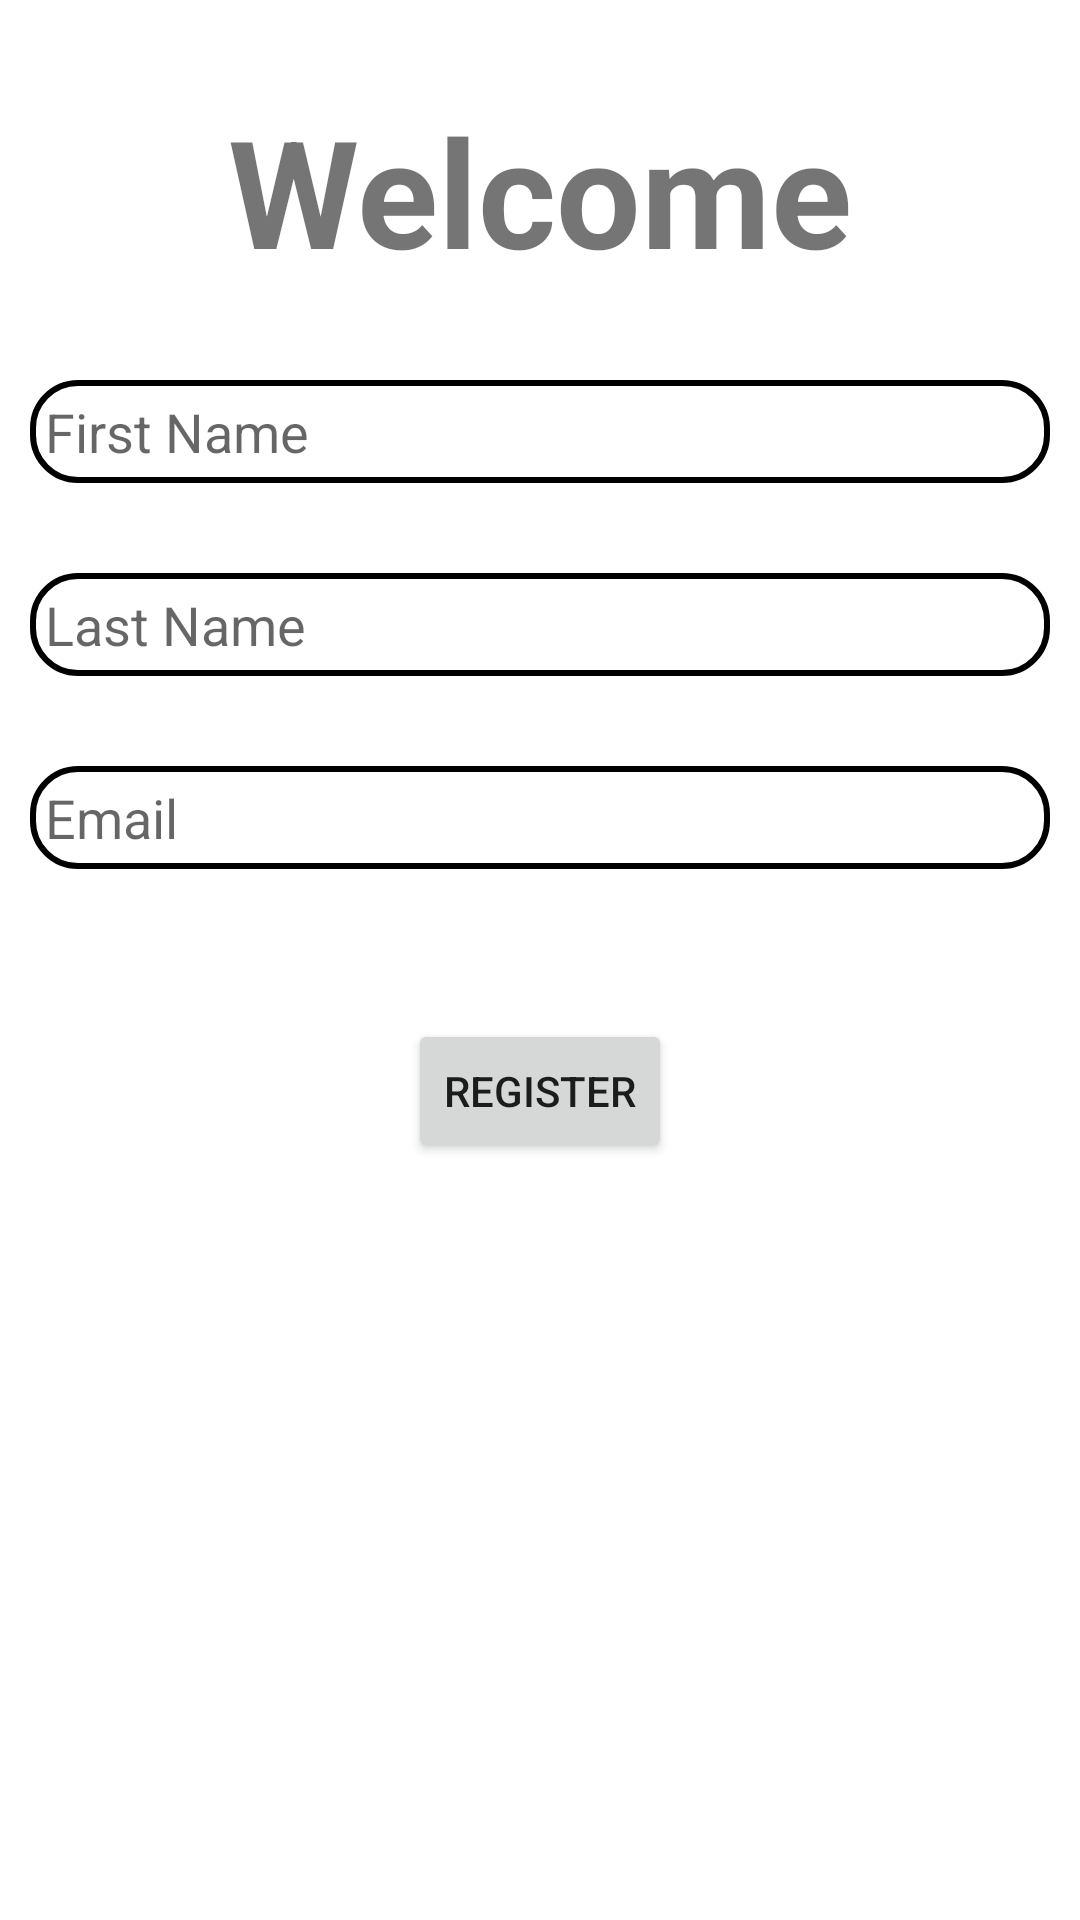

Layout XML and referenced resources for this Android screen:
<!-- AndroidManifest.xml: application theme Theme.Safar -->
<!-- res/layout/activity_registration.xml -->
<?xml version="1.0" encoding="utf-8"?>
<LinearLayout xmlns:android="http://schemas.android.com/apk/res/android"
    xmlns:app="http://schemas.android.com/apk/res-auto"
    xmlns:tools="http://schemas.android.com/tools"
    android:layout_width="match_parent"
    android:layout_height="match_parent"
    tools:context=".Registration"
    android:orientation="vertical"
    android:background="@drawable/flightbg"
    android:gravity="center_horizontal">
    <TextView
        android:layout_width="wrap_content"
        android:layout_height="wrap_content"
        android:text="Welcome"
        android:textSize="50dp"
        android:textStyle="bold"
        android:layout_marginTop="30dp"/>



    <EditText
        android:layout_width="match_parent"
        android:layout_height="wrap_content"
        android:layout_marginHorizontal="10dp"
        android:padding="5dp"
        android:id="@+id/RegEmail"
        android:hint="First Name"
        android:layout_marginTop="30dp"
        android:background="@drawable/otp_bg"/>
    <EditText
        android:layout_width="match_parent"
        android:layout_height="wrap_content"
        android:id="@+id/RegLname"
        android:layout_marginHorizontal="10dp"
        android:padding="5dp"
        android:layout_marginTop="30dp"
        android:hint="Last Name"
        android:background="@drawable/otp_bg"/>
    <EditText
        android:layout_width="match_parent"
        android:layout_height="wrap_content"
        android:id="@+id/RegFname"
        android:layout_marginHorizontal="10dp"
        android:padding="5dp"
        android:layout_marginTop="30dp"
        android:hint="Email"
        android:background="@drawable/otp_bg"
        />
    <Button
        android:layout_width="wrap_content"
        android:layout_height="wrap_content"
        android:id="@+id/btnReg"
        android:text="Register"
        android:layout_marginTop="50dp"/>

</LinearLayout>
<!-- resources referenced by this layout -->
<resources>
  <!-- drawable otp_bg (drawable) -->
  <?xml version="1.0" encoding="utf-8"?>
  <shape xmlns:android="http://schemas.android.com/apk/res/android">
  <stroke android:color="#000"
      android:width="2dp"/>
      <corners android:radius="15dp"/>
  </shape>
  <style name="Theme.Safar" parent="Theme.MaterialComponents.DayNight.NoActionBar">
          
          <item name="colorPrimary">@color/purple_500</item>
          <item name="colorPrimaryVariant">@color/purple_700</item>
          <item name="colorOnPrimary">@color/white</item>
          
          <item name="colorSecondary">@color/teal_200</item>
          <item name="colorSecondaryVariant">@color/teal_700</item>
          <item name="colorOnSecondary">@color/black</item>
          
          <item name="android:statusBarColor" tools:targetApi="l">?attr/colorPrimaryVariant</item>
          
      </style>
  <!-- not gathered from this repository: default colours our renderer supplied (Android Studio template values) -->
  <color name="purple_500">#FF6200EE</color>
  <color name="purple_700">#FF3700B3</color>
  <color name="teal_200">#FF03DAC5</color>
  <color name="teal_700">#FF018786</color>
  <color name="black">#FF000000</color>
  <color name="white">#FFFFFFFF</color>
</resources>
